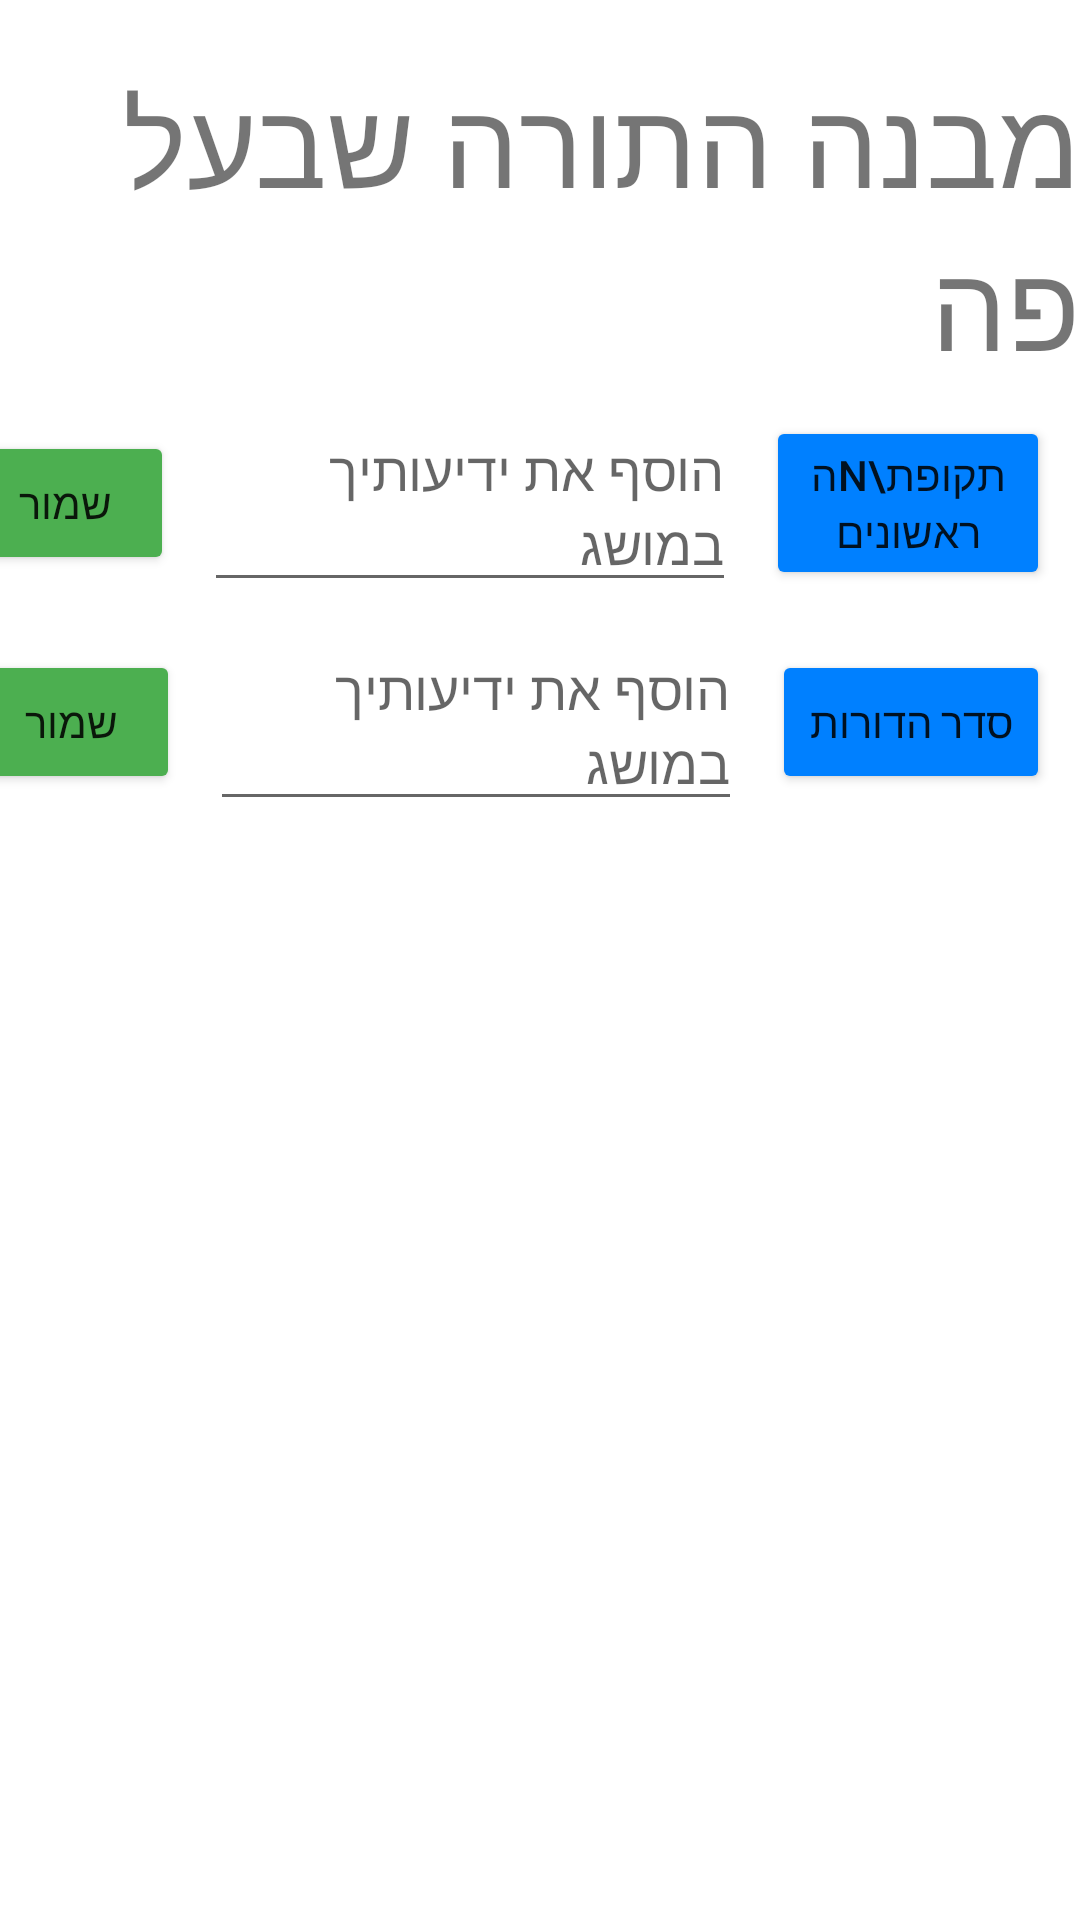

Write the Android layout XML for this screen, with the resource values it uses.
<!-- AndroidManifest.xml: application theme Theme.YeshLiMusag -->
<!-- res/layout/activity_tora_beal_pe.xml -->
<?xml version="1.0" encoding="utf-8"?>
<LinearLayout xmlns:android="http://schemas.android.com/apk/res/android"
    xmlns:app="http://schemas.android.com/apk/res-auto"
    xmlns:tools="http://schemas.android.com/tools"
    android:layout_width="match_parent"
    android:layout_height="match_parent"
    android:orientation="vertical"
    android:background="@mipmap/tora_beal_pe_background"
    tools:context=".ToraBealPe">
    <TextView
        android:layout_width="wrap_content"
        android:layout_height="wrap_content"
        android:text="מבנה התורה שבעל פה"
        android:layout_gravity="center"
        android:layout_marginTop="20dp"
        android:textSize="40sp"
        android:color="#000"
        />
    <ScrollView
        android:layout_width="match_parent"
        android:layout_height="match_parent">
        <LinearLayout
            android:layout_width="match_parent"
            android:layout_height="match_parent"
            android:orientation="vertical"
            >
            <LinearLayout
                android:layout_width="match_parent"
                android:layout_height="wrap_content"
                android:orientation="horizontal"
                android:layoutDirection="rtl"
                android:layout_alignParentRight="true"
                >
                <Button
                    android:layout_width="46pt"
                    android:layout_height="wrap_content"
                    android:text="תקופת\nהראשונים"
                    android:backgroundTint="#0080FF"
                    android:layout_margin="10dp"
                    android:id="@+id/btnHarishonim"
                    >
                </Button>
                <EditText
                    android:layout_width="86pt"
                    android:layout_height="wrap_content"
                    android:hint="הוסף את ידיעותיך במושג"
                    android:layout_gravity="center"
                    android:id="@+id/etHarishonim"
                    >
                </EditText>
                <Button
                    android:layout_width="35pt"
                    android:layout_height="wrap_content"
                    android:text="שמור"
                    android:layout_gravity="center"
                    android:backgroundTint="#4CAF50"
                    android:layout_margin="10dp"
                    android:id="@+id/btnSaveToHarishonim"
                    >
                </Button>
            </LinearLayout>
            <LinearLayout
                android:layout_width="match_parent"
                android:layout_height="wrap_content"
                android:orientation="horizontal"
                android:layoutDirection="rtl"
                android:layout_alignParentRight="true"
                >
                <Button
                    android:layout_width="45pt"
                    android:layout_height="wrap_content"
                    android:text="סדר הדורות"
                    android:backgroundTint="#0080FF"
                    android:layout_margin="10dp"
                    android:id="@+id/btnSederHadorot"
                    >
                </Button>
                <EditText
                    android:layout_width="86pt"
                    android:layout_height="wrap_content"
                    android:hint="הוסף את ידיעותיך במושג"
                    android:layout_gravity="center"
                    android:id="@+id/etSederHadorot"
                    >
                </EditText>
                <Button
                    android:layout_width="35pt"
                    android:layout_height="wrap_content"
                    android:text="שמור"
                    android:layout_gravity="center"
                    android:backgroundTint="#4CAF50"
                    android:layout_margin="10dp"
                    android:id="@+id/btnSaveSederHadorot"
                    >
                </Button>
            </LinearLayout>
        </LinearLayout>
    </ScrollView>
</LinearLayout>
<!-- resources referenced by this layout -->
<resources>
  <style name="Theme.YeshLiMusag" parent="Theme.MaterialComponents.DayNight.DarkActionBar">
          
          <item name="colorPrimary">@color/purple_500</item>
          <item name="colorPrimaryVariant">@color/purple_700</item>
          <item name="colorOnPrimary">@color/white</item>
          
          <item name="colorSecondary">@color/teal_200</item>
          <item name="colorSecondaryVariant">@color/teal_700</item>
          <item name="colorOnSecondary">@color/black</item>
          
          <item name="android:statusBarColor" tools:targetApi="l">?attr/colorPrimaryVariant</item>
          
      </style>
  <!-- not gathered from this repository: default colours our renderer supplied (Android Studio template values) -->
  <color name="purple_500">#FF6200EE</color>
  <color name="purple_700">#FF3700B3</color>
  <color name="teal_200">#FF03DAC5</color>
  <color name="teal_700">#FF018786</color>
  <color name="black">#FF000000</color>
  <color name="white">#FFFFFFFF</color>
</resources>
